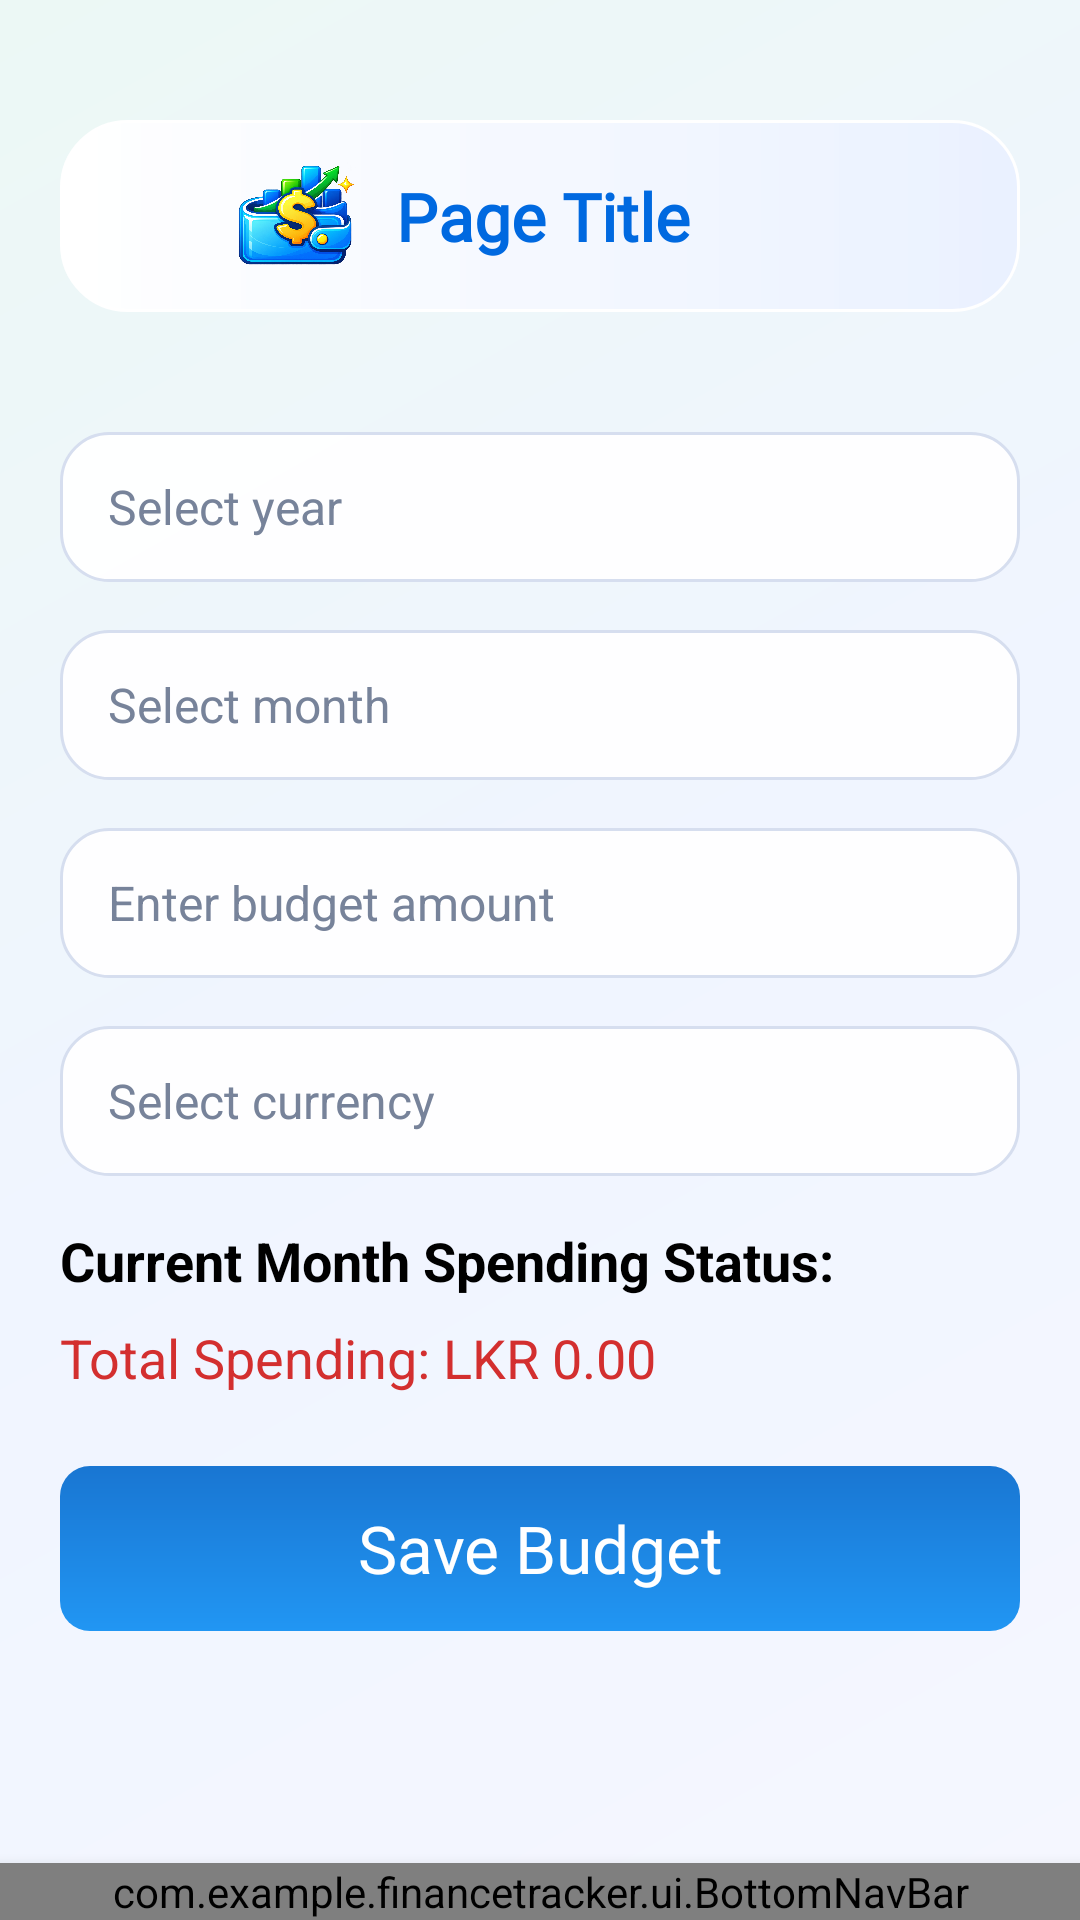

Reconstruct the res/layout file that produces this screen, plus the resources it refers to.
<!-- AndroidManifest.xml: application theme Theme.FinanceTracker -->
<!-- res/layout/activity_budget_setup.xml -->
<?xml version="1.0" encoding="utf-8"?>
<androidx.constraintlayout.widget.ConstraintLayout
    xmlns:android="http://schemas.android.com/apk/res/android"
    xmlns:app="http://schemas.android.com/apk/res-auto"
    xmlns:tools="http://schemas.android.com/tools"
    android:layout_width="match_parent"
    android:layout_height="match_parent"
    android:background="@drawable/app_background_gradient">

    

    <LinearLayout
        android:layout_width="match_parent"
        android:layout_height="wrap_content"
        android:orientation="vertical"
        android:padding="20dp"
        app:layout_constraintTop_toTopOf="parent"
        app:layout_constraintStart_toStartOf="parent"
        app:layout_constraintEnd_toEndOf="parent">
        <include
            layout="@layout/header"
            android:layout_width="match_parent"
            android:layout_height="match_parent"
            android:layout_marginTop="20dp"
            app:layout_constraintStart_toStartOf="parent"
            app:layout_constraintTop_toTopOf="parent" />

            
            <AutoCompleteTextView
                android:id="@+id/yearInput"
                android:layout_width="match_parent"
                android:layout_height="50dp"
                android:layout_marginBottom="16dp"
                android:layout_marginTop="40dp"
                android:background="@drawable/rounded_white_card"
                android:hint="Select year"
                android:inputType="none"
                android:paddingHorizontal="16dp"
                android:textColor="@color/black"
                android:textColorHint="@color/light_gray"
                android:textSize="16sp" />

            <AutoCompleteTextView
                android:id="@+id/monthInput"
                android:layout_width="match_parent"
                android:layout_height="50dp"
                android:layout_marginBottom="16dp"
                android:background="@drawable/rounded_white_card"
                android:hint="Select month"
                android:textColorHint="@color/light_gray"
                android:paddingHorizontal="16dp"
                android:textColor="@color/black"
                android:textSize="16sp"
                android:inputType="none" />

            
            <EditText
                android:id="@+id/budgetInput"
                android:layout_width="match_parent"
                android:layout_height="50dp"
                android:layout_marginBottom="16dp"
                android:background="@drawable/rounded_white_card"
                android:hint="Enter budget amount"
                android:textColorHint="@color/light_gray"
                android:inputType="numberDecimal"
                android:paddingHorizontal="16dp"
                android:textColor="@color/black"
                android:textSize="16sp" />

            
            <AutoCompleteTextView
                android:id="@+id/currencyInput"
                android:layout_width="match_parent"
                android:layout_height="50dp"
                android:layout_marginBottom="16dp"
                android:background="@drawable/rounded_white_card"
                android:hint="Select currency"
                android:textColorHint="@color/light_gray"
                android:paddingHorizontal="16dp"
                android:textColor="@color/black"
                android:textSize="16sp"
                android:inputType="none" />





            
            <TextView
                android:layout_width="wrap_content"
                android:layout_height="wrap_content"
                android:layout_marginBottom="8dp"
                android:text="Current Month Spending Status:"
                android:textColor="@color/black"
                android:textSize="18sp"
                android:textStyle="bold" />

            <TextView
                android:id="@+id/currentMonthStatus"
                android:layout_width="match_parent"
                android:layout_height="wrap_content"
                android:text="Total Spending: LKR 0.00"
                android:textColor="#D32F2F"
                android:textSize="18sp" />

            
            <LinearLayout
                android:id="@+id/saveButton"
                android:layout_width="match_parent"
                android:layout_height="55dp"
                android:layout_marginTop="24dp"
                android:layout_marginBottom="32dp"
                android:background="@drawable/gradient_button"
                android:gravity="center"
                android:orientation="horizontal"
                android:paddingHorizontal="16dp"
                android:paddingVertical="8dp">

                <TextView
                    android:id="@+id/tv_save"
                    android:layout_width="wrap_content"
                    android:layout_height="wrap_content"
                    android:fontFamily="@font/inter_semibold"
                    android:gravity="center"
                    android:text="Save Budget"
                    android:textAlignment="center"
                    android:textColor="@android:color/white"
                    android:textSize="22sp" />
            </LinearLayout>
    </LinearLayout>

    
    <com.example.financetracker.ui.BottomNavBar
        android:id="@+id/bottomNav"
        android:elevation="8dp"
        android:layout_width="0dp"
        android:layout_height="wrap_content"
        app:layout_constraintBottom_toBottomOf="parent"
        app:layout_constraintStart_toStartOf="parent"
        app:layout_constraintEnd_toEndOf="parent"
        />
</androidx.constraintlayout.widget.ConstraintLayout>
<!-- res/layout/header.xml (included above) -->
<?xml version="1.0" encoding="utf-8"?>
<LinearLayout xmlns:android="http://schemas.android.com/apk/res/android"
    xmlns:app="http://schemas.android.com/apk/res-auto"
    android:layout_width="match_parent"
    android:layout_height="wrap_content"
    android:orientation="horizontal"
    android:gravity="center_vertical"
    android:background="@drawable/header_bg"
    android:elevation="2dp"
    android:paddingStart="8dp"
    android:paddingEnd="8dp">

    <ImageView
        android:id="@+id/backArrow"
        android:layout_width="48dp"
        android:layout_height="48dp"
        android:background="?attr/selectableItemBackgroundBorderless"
        android:clickable="true"
        android:contentDescription="Back"
        android:focusable="true"
        android:padding="12dp"
        android:src="@drawable/ic_back_arrow"
        app:tint="@color/blue_700" />

    <ImageView android:layout_width="44dp" android:layout_height="44dp" android:src="@drawable/swallet_launcher_symbol" android:scaleType="fitCenter" android:contentDescription="SWallet" />

    <TextView
        android:id="@+id/headerTitle"
        android:layout_width="0dp"
        android:layout_height="wrap_content"
        android:layout_weight="1"
        android:text="Page Title"
        android:textSize="22sp"
        android:textStyle="bold"
        android:textColor="@color/blue_700"
        android:fontFamily="@font/inter_semibold"
        android:gravity="start|center_vertical"
        android:padding="12dp"
        android:accessibilityHeading="true" />

</LinearLayout>
<!-- resources referenced by this layout -->
<resources>
  <color name="black">#FF000000</color>
  <color name="blue_700">#0069E0</color>
  <color name="light_gray">#77839A</color>
  <!-- drawable app_background_gradient (drawable) -->
  <?xml version="1.0" encoding="utf-8"?>
  <shape xmlns:android="http://schemas.android.com/apk/res/android" android:shape="rectangle">
      <gradient
          android:angle="135"
          android:startColor="#F5F7FF"
          android:centerColor="#F0F5FF"
          android:endColor="#ECF8F5" />
  </shape>
  <!-- drawable gradient_button (drawable) -->
  <?xml version="1.0" encoding="utf-8"?>
  <shape xmlns:android="http://schemas.android.com/apk/res/android" android:shape="rectangle">
      <gradient
          android:startColor="#2196F3"
          android:endColor="#1976D2"
          android:angle="90"/>
      <corners android:radius="10dp"/>
  </shape>
  <!-- drawable header_bg (drawable) -->
  <?xml version="1.0" encoding="utf-8"?>
  <shape xmlns:android="http://schemas.android.com/apk/res/android">
      <gradient android:angle="0" android:startColor="#F7FFFFFF" android:endColor="#EAF1FF" />
      <corners android:radius="22dp" />
      <padding android:left="0dp" android:top="0dp" android:right="0dp" android:bottom="0dp" />
      <stroke android:width="1dp" android:color="#FFFFFFFF" />
      <size android:height="64dp" />
  </shape>
  <!-- drawable rounded_white_card (drawable) -->
  <?xml version="1.0" encoding="utf-8"?>
  <shape xmlns:android="http://schemas.android.com/apk/res/android"
      android:shape="rectangle">
  
      
      <solid android:color="@color/glass_surface" />
  
      
      <corners android:radius="16dp" />
  
      
      <stroke
          android:width="1dp"
          android:color="#D6DEEF" />
  
      
      <padding
          android:left="8dp"
          android:top="8dp"
          android:right="8dp"
          android:bottom="8dp" />
  </shape>
  <!-- drawable swallet_launcher_symbol: png bitmap (drawable-nodpi, 1025730 bytes) -->
  <style name="Theme.FinanceTracker" parent="Theme.MaterialComponents.DayNight.NoActionBar">
          <item name="colorPrimary">@color/blue_700</item>
          <item name="colorPrimaryVariant">@color/blue_700</item>
          <item name="colorSecondary">@color/green_500</item>
          <item name="colorSurface">@color/wallet_surface</item>
          <item name="colorOnSurface">@color/ink_primary</item>
          <item name="android:textColorPrimary">@color/ink_primary</item>
          <item name="android:textColorSecondary">@color/ink_secondary</item>
          <item name="android:colorBackground">@color/app_background</item>
          <item name="android:forceDarkAllowed" tools:targetApi="q">false</item>
          <item name="colorOnPrimary">@android:color/white</item>
          <item name="android:colorAccent">@color/blue_500</item>
          <item name="android:statusBarColor" tools:targetApi="l">@color/app_background</item>
          <item name="android:navigationBarColor" tools:targetApi="l">@color/app_background</item>
          <item name="android:windowLightStatusBar" tools:targetApi="m">@bool/wallet_light_bars</item>
          <item name="android:windowLightNavigationBar" tools:targetApi="o_mr1">@bool/wallet_light_bars</item>
          <item name="android:windowBackground">@color/app_background</item>
          <item name="android:windowAnimationStyle">@style/WalletWindowAnimation</item>
      </style>
  <color name="glass_surface">#F2FFFFFF</color>
  <color name="green_500">#21A68A</color>
  <color name="wallet_surface">#FFFFFF</color>
  <color name="ink_primary">#202B45</color>
  <color name="ink_secondary">#68758B</color>
  <color name="app_background">#F3F6FC</color>
  <color name="blue_500">#1685EE</color>
  <style name="WalletWindowAnimation">
          <item name="android:activityOpenEnterAnimation">@anim/wallet_enter</item>
          <item name="android:activityOpenExitAnimation">@anim/wallet_exit</item>
          <item name="android:activityCloseEnterAnimation">@anim/wallet_enter</item>
          <item name="android:activityCloseExitAnimation">@anim/wallet_exit</item>
      </style>
</resources>
